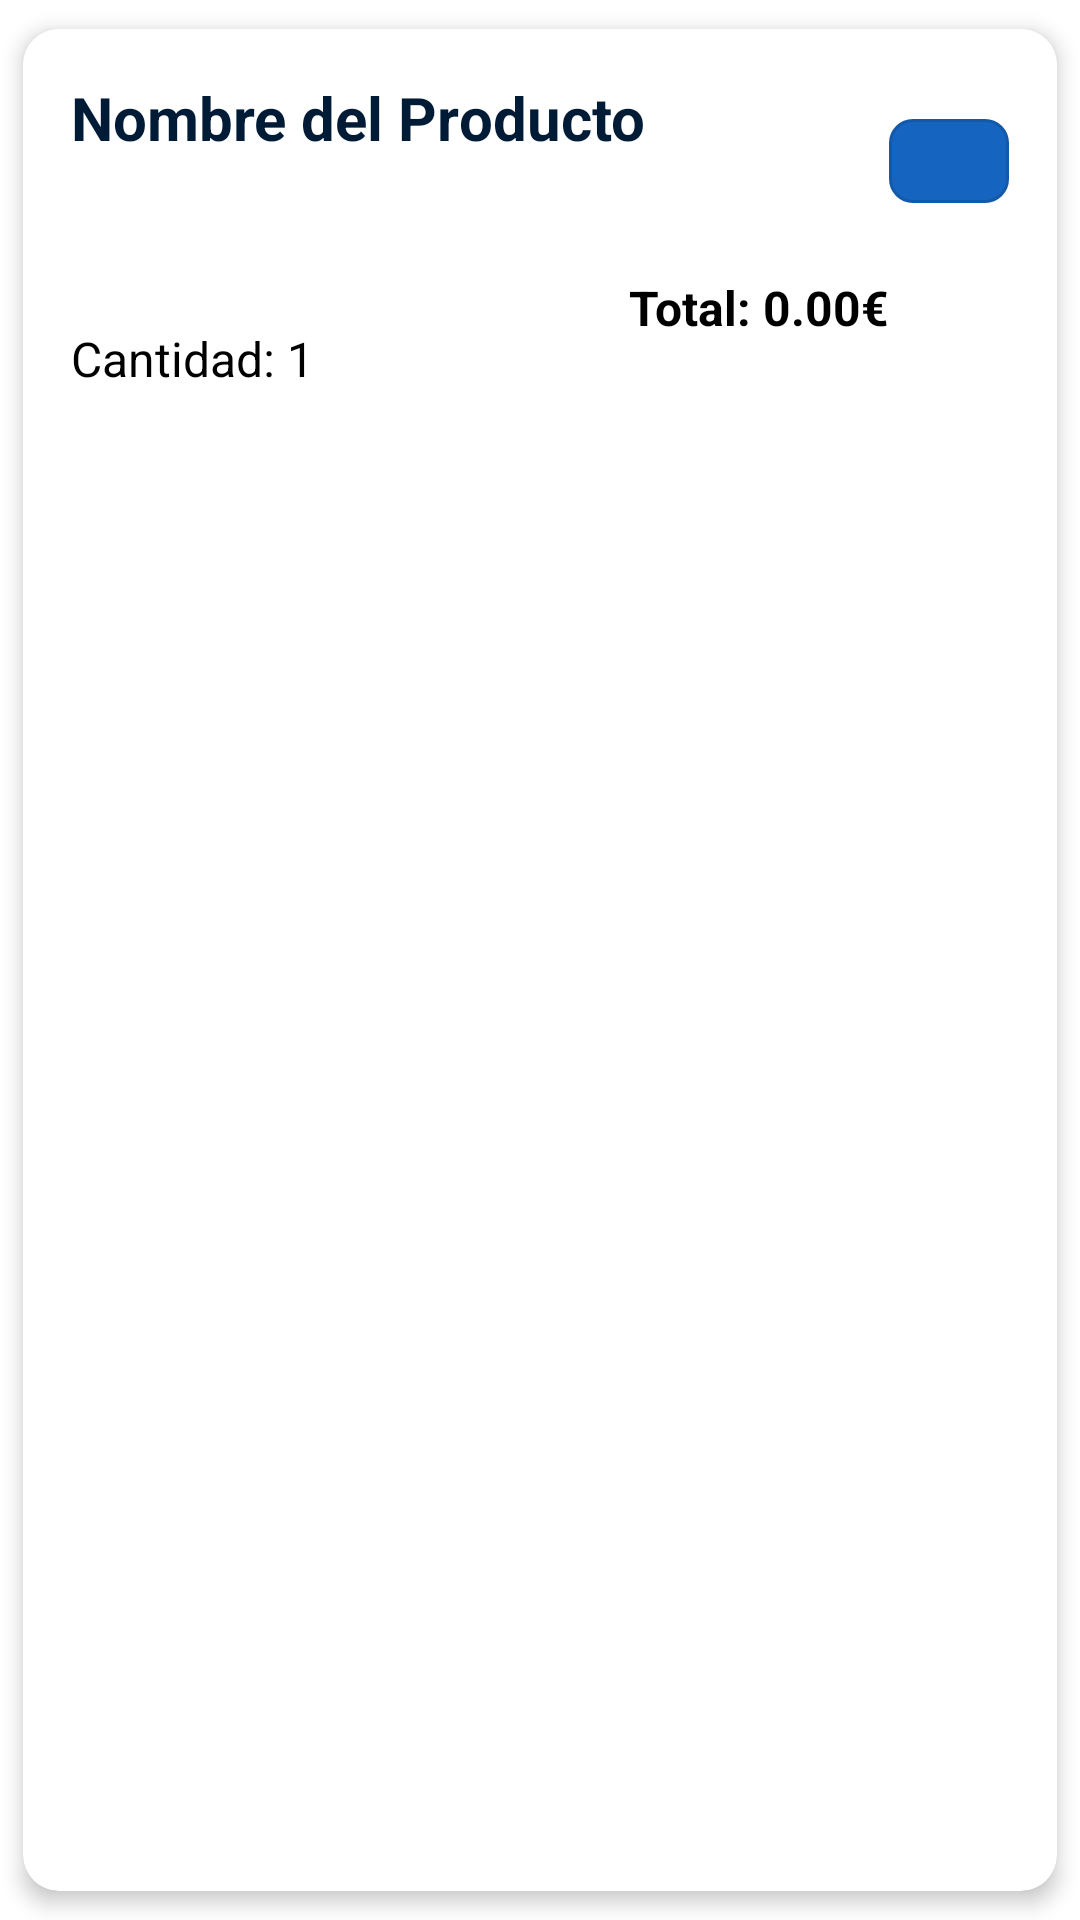

Android layout source for this screen:
<!-- AndroidManifest.xml: application theme Theme.MyApplication -->
<!-- res/layout/productcart_item.xml -->
<?xml version="1.0" encoding="utf-8"?>
<com.google.android.material.card.MaterialCardView
    xmlns:android="http://schemas.android.com/apk/res/android"
    xmlns:app="http://schemas.android.com/apk/res-auto"
    xmlns:tools="http://schemas.android.com/tools"
    android:layout_width="match_parent"
    android:layout_height="wrap_content"
    android:layout_marginHorizontal="8dp"
    android:layout_marginVertical="8dp"
    app:cardCornerRadius="12dp"
    app:cardUseCompatPadding="true"
    app:cardElevation="4dp"
    android:clickable="true"
    android:focusable="true"
    android:foreground="?attr/selectableItemBackgroundBorderless">

    <androidx.constraintlayout.widget.ConstraintLayout
        android:layout_width="match_parent"
        android:layout_height="wrap_content"
        android:background="#FFFFFF"
        android:padding="16dp">

        
        <TextView
            android:id="@+id/productName"
            android:layout_width="0dp"
            android:layout_height="wrap_content"
            android:text="Nombre del Producto"
            android:textColor="@color/colorPrimaryDark"
            android:textSize="20sp"
            android:textStyle="bold"
            app:layout_constraintEnd_toStartOf="@id/buttonRemove"
            app:layout_constraintStart_toStartOf="parent"
            app:layout_constraintTop_toTopOf="parent" />

        

        
        <TextView
            android:id="@+id/productCantidad"
            android:layout_width="wrap_content"
            android:layout_height="wrap_content"
            android:layout_marginTop="56dp"
            android:text="Cantidad: 1"
            android:textColor="@android:color/black"
            android:textSize="16sp"
            app:layout_constraintStart_toStartOf="parent"
            app:layout_constraintTop_toBottomOf="@+id/productName" />

        
        <TextView
            android:id="@+id/productPrice"
            android:layout_width="wrap_content"
            android:layout_height="wrap_content"
            android:layout_marginBottom="17dp"
            android:text="Total: 0.00€"
            android:textColor="@android:color/black"
            android:textSize="16sp"
            android:textStyle="bold"
            app:layout_constraintBottom_toBottomOf="parent"
            app:layout_constraintEnd_toStartOf="@id/buttonRemove" />

        
        <com.google.android.material.button.MaterialButton
            android:id="@+id/buttonRemove"
            style="@style/Widget.MaterialComponents.Button.OutlinedButton"
            android:layout_width="40dp"
            android:layout_height="40dp"
            android:layout_marginStart="8dp"
            android:layout_marginTop="8dp"
            android:contentDescription="@string/delete"
            android:padding="0dp"
            app:backgroundTint="@color/colorPrimary"
            app:cornerRadius="8dp"
            app:icon="@drawable/ic_delete"
            app:iconTint="@android:color/white"
            app:layout_constraintEnd_toEndOf="parent"
            app:layout_constraintTop_toTopOf="parent" />
    </androidx.constraintlayout.widget.ConstraintLayout>

</com.google.android.material.card.MaterialCardView>
<!-- resources referenced by this layout -->
<resources>
  <color name="colorPrimary">#1565C0</color>
  <color name="colorPrimaryDark">#001B36</color>
  <string name="delete">Borrar</string>
  <style name="Theme.MyApplication" parent="Theme.MaterialComponents.DayNight.NoActionBar" />
</resources>
